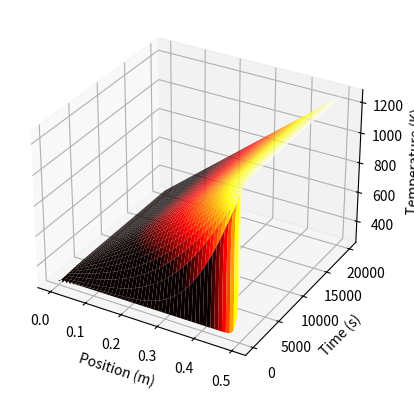
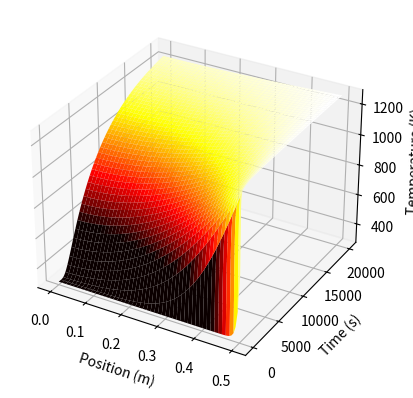

Reproduce these figures in Python, in order.
%matplotlib qt
import numpy as np
from scipy import linalg
import matplotlib.pyplot as plt
from mpl_toolkits.mplot3d import axes3d
from matplotlib import cm



class Rod:
    def __init__(self,x,seg,dt,d0,dN,u0,k):
        '''Initialise class for material
        
        x - rod length
        seg - no. segments to divide rod into
        dt - time step between iterations
        d0 - x0 Dirichlet boundary condition
        dN - xN Dirichlet boundary condition
        u0 - initial rod temperature
        k - thermal diffusivity, calcuated by: thermal conductivity / density*specific heat'''

        self.x = x
        self.k=k
        self.seg=seg
        self.dt=dt
        self.step=x/seg
        self.d0 = d0
        self.dN = dN
        self.a = (k * dt) / self.step**2
        self.u = np.full((seg - 2), u0)

    def matmaker(self, b_type):
        '''initialise matrix'''
        
        mat=np.full((self.seg -2 ,self.seg - 2),(-self.a))
        mat=np.tril(np.triu(mat,-1),1)

        for i in range(0,self.seg -2):
            mat[i,i]=1 + 2*self.a

        if b_type == 1:
            mat[0,0] = 1 + self.a
        
        return mat

    def boundary(self,b_type):
        '''set dirichlet boundary conditions'''
        vect=np.zeros(self.seg - 2)

        if b_type == 0:
            vect[0] = -self.a * self.d0

        vect[-1] = -self.a * self.dN

        return vect

    def plotter(self,f_u,timesteps):

        xr = np.arange(0,self.seg - 2,1)
        yr = np.arange(0,timesteps,1)*self.dt

        X,Y = np.meshgrid(xr,yr)
        X = X/(np.amax(X)) * self.x

        fig, ax = plt.subplots(subplot_kw={"projection": "3d"})
        ax.plot_surface(X, Y, f_u, vmin=f_u.min() * 2, cmap=cm.hot)
        ax.set_xlabel('Position (m)')
        ax.set_ylabel('Time (s)')
        ax.set_zlabel('Temperature (K)')

        plt.show()
    
    def time_iterator(self, timesteps, b_type):
        '''find temp distribution by time
        
        Args: 
        timesteps - no. time steps
        b_type - Boundary conditions 0 for Dirichlet conditions, 1 for Neumann
        '''

        mat = self.matmaker(b_type)
        bound = self.boundary(b_type)
        f_u = np.zeros((timesteps, self.seg - 2))
        
        f_u [0,:] = linalg.solve(mat,(self.u - bound))

        for i in range(1,timesteps):
            f_u[i,:] = linalg.solve(mat ,(f_u[i-1,:] - bound))

        self.plotter(f_u,timesteps)
        #return f_u

segments = 100

timesteps = 10000
dt = 2

x = 0.5
d0 = 273
dN = 1273
u0 = 293

iron_tc = 59
iron_density = 7900
iron_shc = 450
k=iron_tc/(iron_density*iron_shc)

iron_50 = Rod(x,segments,dt,d0,dN,u0,k)





iron_50.time_iterator(timesteps, 0)



iron_50.time_iterator(timesteps, 1)